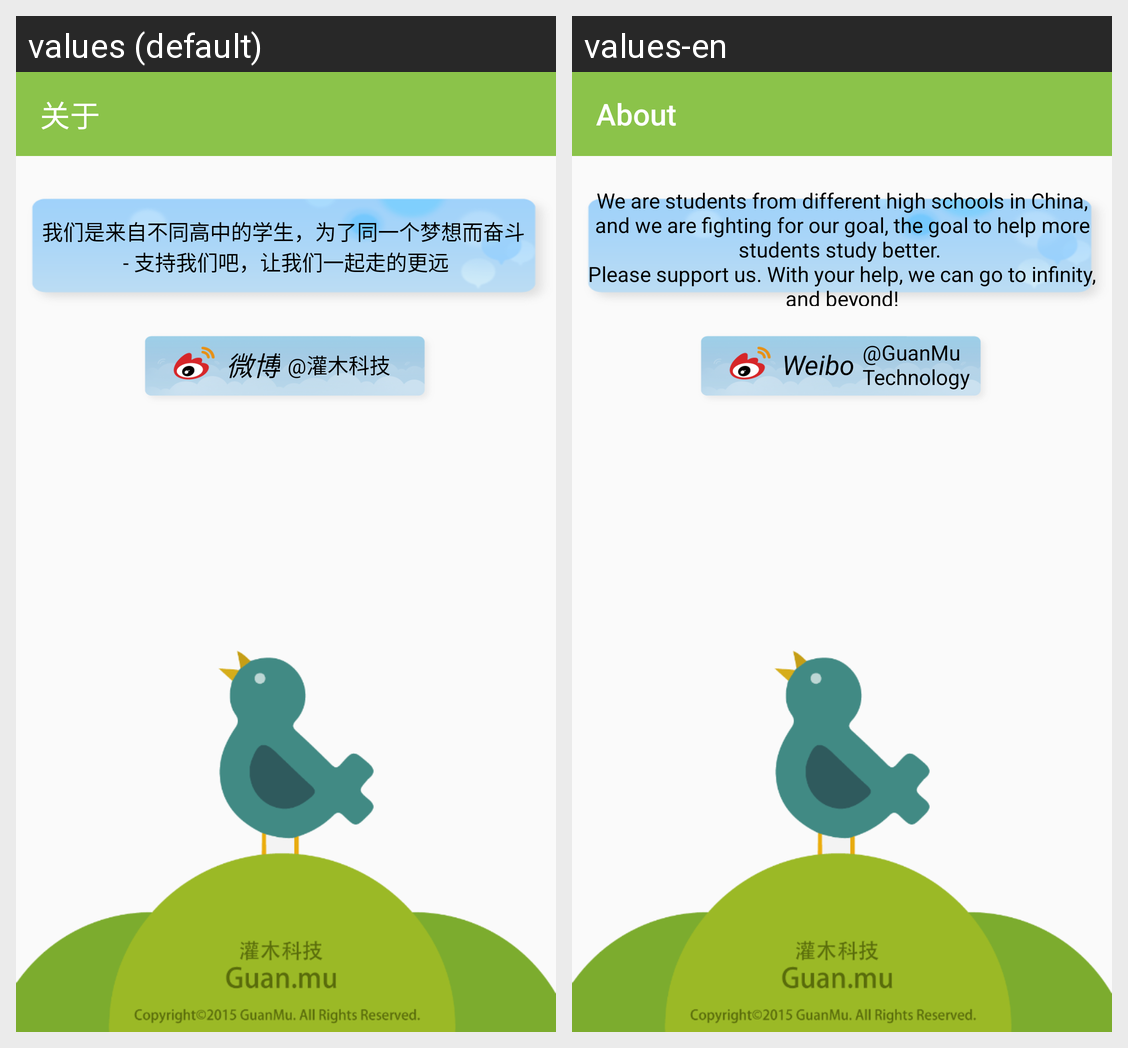

Here is an Android app screen in its default locale and in the app's own translations. Write out the translated-string differences for the strings that appear on this screen.
Android screen res/layout/about_activity.xml rendered under 2 locales, left to right: values (default), values-en. Device: Nexus 5 (rendered at 1080×1920; each locale shown at half size, 540×960, under a caption strip naming it); theme AppTheme.
Strings drawn on this screen, with the default value and each locale's value (text and hints the layout hard-codes, and strings that could not be matched under every locale, appear in the picture but are not listed):

about
  values: 关于
  values-en: About

team_intro
  values: 我们是来自不同高中的学生，为了同一个梦想而奋斗 
      - 支持我们吧，让我们一起走的更远
  values-en: We are students from different high schools in China, and we are fighting for our goal, the goal to help more students study better. 
      Please support us. With your help, we can go to infinity, and beyond!

weibo
  values: 微博
  values-en: Weibo

about_us
  values: @灌木科技
  values-en: @GuanMu Technology
